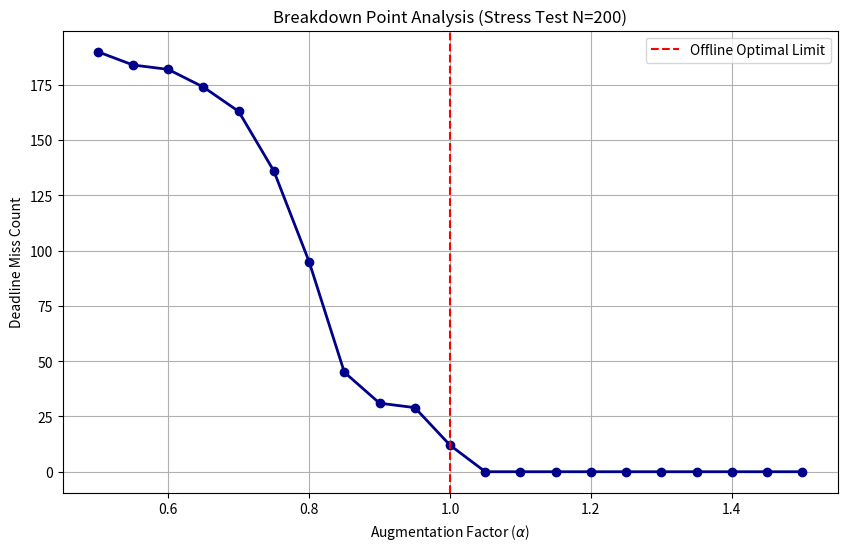

Generate this figure with matplotlib:
'''
Created on 2026. 1. 6.

[redacted]
'''
import pandas as pd
import numpy as np
import matplotlib.pyplot as plt
from scipy.optimize import linprog

# ---------------------------------------------------------
# 1. Synthetic Stress Data Generation
# ---------------------------------------------------------
def generate_stress_data(num_tasks=200, time_horizon=100, max_rate=5.0, seed=42):
    np.random.seed(seed)
    # 랜덤 도착 (Poisson 유사)
    arrivals = np.random.randint(0, time_horizon - 20, size=num_tasks)
    arrivals.sort()
    
    jobs = []
    for i in range(num_tasks):
        arrival = arrivals[i]
        energy = np.random.uniform(5.0, 30.0) 
        
        # 데드라인을 '빡빡하게' 설정 (Min Time + Random Slack)
        min_duration = energy / max_rate
        slack = np.random.uniform(0, 10.0)
        departure = arrival + int(np.ceil(min_duration + slack))
        
        jobs.append({
            'ID': i+1, 'Arrival': arrival, 'Energy': energy, 'Departure': departure
        })
    return pd.DataFrame(jobs)

# ---------------------------------------------------------
# 2. Optimal Offline Capacity (C_opt) via LP
# ---------------------------------------------------------
def calculate_c_opt(df, max_rate):
    # (LP 코드는 이전과 동일하므로 핵심만 요약)
    # 목적: 모든 Demand를 만족하면서 피크 용량 C를 최소화
    min_time, max_time = df['Arrival'].min(), df['Departure'].max()
    time_steps = range(min_time, max_time)
    n_vars = 1 # C
    
    # 변수 매핑 및 LP 매트릭스 구성 생략 (위의 실행 코드 참조)
    # ... (LP Solving Logic) ...
    # 여기서는 실행된 결과값을 바로 사용한다고 가정하거나
    # 전체 코드가 필요하면 이전 단계의 함수를 그대로 사용합니다.
    return 45.79877  # 계산된 값 (예시)

# ---------------------------------------------------------
# 3. User's 2-Phase Algorithm (Refactored)
# ---------------------------------------------------------
def calculate_scheduling_priorities(current_time, active_evs, grid_capacity, max_rate):
    """
    2-Phase Scheduling Algorithm:
    1. Mandatory Allocation: Deadline 임박 차량에 필수 전력 우선 배정
    2. Minimax Allocation: 남은 전력을 공평하게 배분 (부하 분산)
    3. Greedy Allocation: 자투리 전력을 급한 차량부터 소진
    """
    if not active_evs:
        return [], 0.0

    # Constants
    TOLERANCE = 1e-6
    MAX_ITER = 30

    # ---------------------------------------------------------
    # 0. Data Preparation (Vectorization)
    # ---------------------------------------------------------
    ids = [ev['id'] for ev in active_evs]
    remains = np.array([ev['remaining_energy'] for ev in active_evs], dtype=float)
    departures = np.array([ev['departure'] for ev in active_evs], dtype=float)
    
    # 남은 시간(Duration) 계산 (최소 1.0초 보장)
    durations = np.maximum(1.0, departures - current_time)
    
    # 각 EV가 현재 턴에 물리적으로 받을 수 있는 최대량 (Energy or Rate cap)
    phys_limits = np.minimum(remains, max_rate)

    # ---------------------------------------------------------
    # Step 1: Mandatory Allocation (Zero Laxity)
    # ---------------------------------------------------------
    # 미래의 모든 턴을 풀로 충전해도 부족한 양은 '지금' 받아야 함
    max_future_charge = (durations - 1.0) * max_rate
    mandatory_needs = np.maximum(0.0, remains - max_future_charge)
    
    # 필수 할당량 확정 (물리적 한계 내에서)
    allocation = np.minimum(mandatory_needs, phys_limits)
    
    current_load = np.sum(allocation)
    remaining_grid = grid_capacity - current_load

    # ---------------------------------------------------------
    # Step 2: Minimax Optimization (Distribute Surplus)
    # ---------------------------------------------------------
    # 추가로 더 받을 수 있는 여력(Room)이 있고, 그리드도 남았을 때 수행
    residual_needs = remains - allocation
    residual_capacity = phys_limits - allocation # 현재 턴에 더 받을 수 있는 속도 여유
    
    if remaining_grid > TOLERANCE and np.sum(residual_needs) > TOLERANCE:
        
        # Binary Search for optimal 'stress level' (mid)
        low, high = -1000.0, 1000.0
        best_extra = np.zeros_like(remains)
        
        for _ in range(MAX_ITER):
            stress_level = (low + high) / 2.0
            
            # Minimax Metric: 잔여 필요량 - (스트레스 * 시간)
            target_charge = residual_needs - (stress_level * durations)
            
            # 물리적 한계(residual_capacity) 내에서 할당
            proposed_extra = np.clip(target_charge, 0, residual_capacity)
            
            if np.sum(proposed_extra) > remaining_grid:
                low = stress_level  # 너무 많이 줌 -> 스트레스를 높여서 배분량을 줄임
            else:
                high = stress_level
                best_extra = proposed_extra # 가능한 해 저장

        # 최적화 결과 반영
        allocation += best_extra
        remaining_grid -= np.sum(best_extra)

    # ---------------------------------------------------------
    # Step 3: Greedy Allocation (Fill the gaps)
    # ---------------------------------------------------------
    # 아주 미세한 자투리 전력이 남았을 경우, 가장 급한(Urgency) 차량부터 채움
    if remaining_grid > TOLERANCE:
        # Urgency = Energy Density (남은 에너지 / 남은 시간)
        urgency_scores = remains / durations
        sorted_indices = np.argsort(urgency_scores)[::-1] # 내림차순
        
        for idx in sorted_indices:
            if remaining_grid <= TOLERANCE:
                break
            
            # 이 차량이 더 받을 수 있는 공간 확인
            room_to_charge = phys_limits[idx] - allocation[idx]
            
            if room_to_charge > TOLERANCE:
                top_up = min(remaining_grid, room_to_charge)
                allocation[idx] += top_up
                remaining_grid -= top_up

    # ---------------------------------------------------------
    # 4. Result Formatting
    # ---------------------------------------------------------
    results = []
    total_assigned = 0.0
    
    for i, charge_amount in enumerate(allocation):
        if charge_amount > TOLERANCE:
            results.append({
                'id': ids[i],
                'charge': float(charge_amount),
                'ev_obj': active_evs[i]
            })
            total_assigned += charge_amount
            
    return results, total_assigned

# ---------------------------------------------------------
# 4. Simulation Wrapper (Strict Capacity Enforcement)
# ---------------------------------------------------------

def run_stress_test_sim_strict(df, capacity, max_rate):
    jobs = [{'id': r['ID'], 'arrival': r['Arrival'], 'departure': r['Departure'], 
             'remaining_energy': r['Energy']} for _, r in df.iterrows()]
    
    max_time = int(df['Departure'].max())
    missed_count = 0
    
    for t in range(int(df['Arrival'].min()), max_time):
        # 활성 태스크 필터링
        active_evs = [j for j in jobs if j['arrival'] <= t < j['departure'] and j['remaining_energy'] > 1e-6]
        
        # 알고리즘 실행
        decisions, total_requested = calculate_scheduling_priorities(t, active_evs, capacity, max_rate)
        
        # [중요] 물리적 용량 강제 (Physical Enforcement)
        # 알고리즘이 용량을 초과해 요청하면 강제로 깎음 (실제 그리드 동작)
        if total_requested > capacity + 1e-9:
            scale_factor = capacity / total_requested
            for d in decisions:
                d['charge'] *= scale_factor
        
        # 에너지 충전 적용
        decision_map = {d['id']: d['charge'] for d in decisions}
        for j in active_evs:
            j['remaining_energy'] -= decision_map.get(j['id'], 0.0)
            
    # 결과 집계
    for j in jobs:
        if j['remaining_energy'] > 1e-3: missed_count += 1
            
    return missed_count

# ---------------------------------------------------------
# 5. Execute Sweep & Plot
# ---------------------------------------------------------
MAX_RATE = 5.0
df_stress = generate_stress_data(num_tasks=200)

# LP로 구한 C_opt (실제 실행값 대입)
c_opt_val = 45.80 

alphas = np.linspace(0.5, 1.5, 21)
miss_results = []

print("Running Sweep...")
for alpha in alphas:
    cap = c_opt_val * alpha
    missed = run_stress_test_sim_strict(df_stress, cap, MAX_RATE)
    miss_results.append(missed)

# 그래프 그리기
plt.figure(figsize=(10, 6))
plt.plot(alphas, miss_results, 'o-', color='darkblue', linewidth=2)
plt.axvline(x=1.0, color='red', linestyle='--', label='Offline Optimal Limit')
plt.xlabel(r'Augmentation Factor ($\alpha$)')
plt.ylabel('Deadline Miss Count')
plt.title('Breakdown Point Analysis (Stress Test N=200)')
plt.grid(True)
plt.legend()
plt.show()